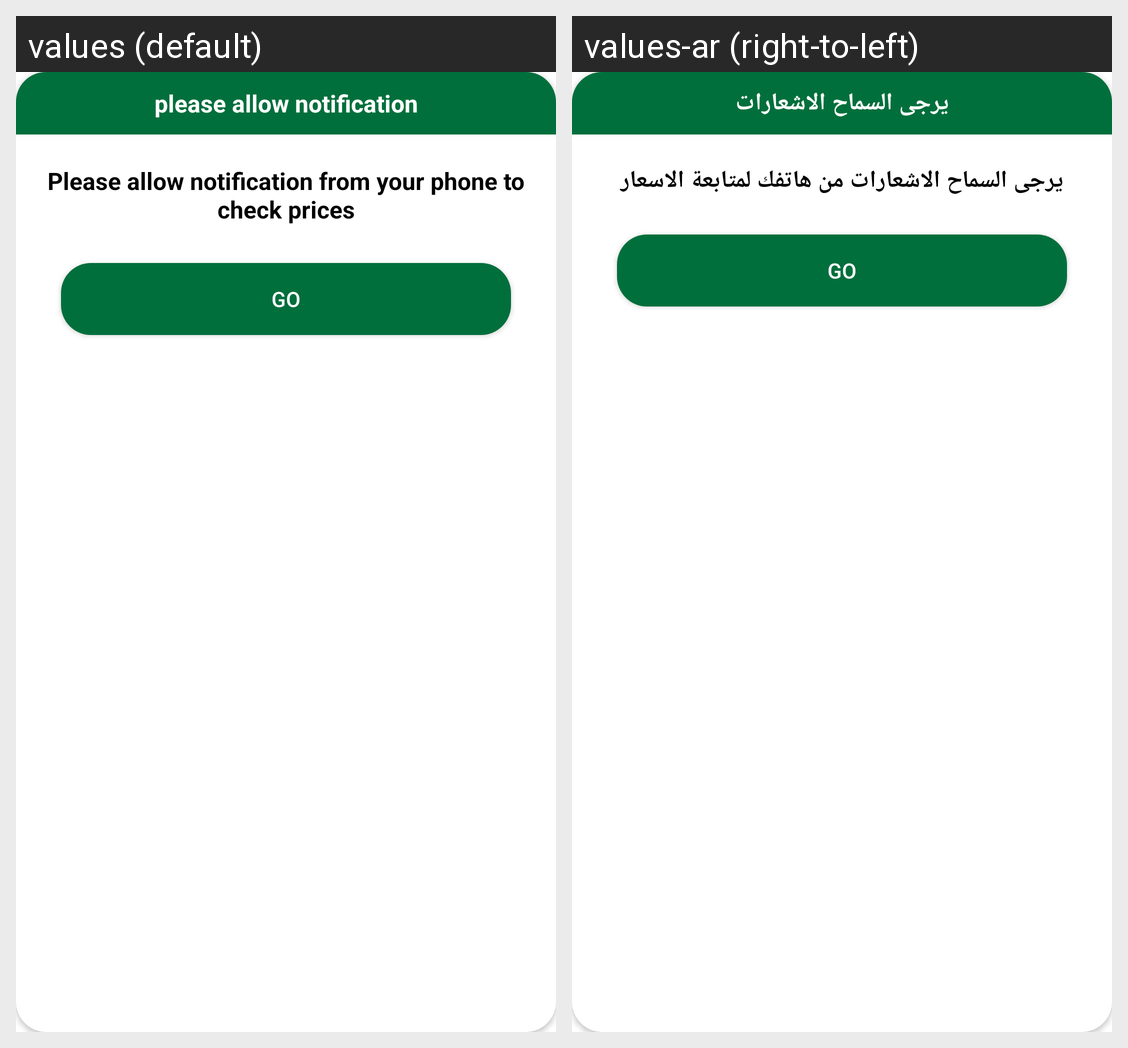

The Android screen above is rendered under two locales of the same app. Produce the string resources it draws, with the default and per-locale values.
Android screen res/layout/dialog_notification.xml rendered under 2 locales, left to right: values (default), values-ar (right-to-left). Device: Nexus 5 (rendered at 1080×1920; each locale shown at half size, 540×960, under a caption strip naming it); theme Theme.SoqSoda.
Strings drawn on this screen, with the default value and each locale's value (text and hints the layout hard-codes, and strings that could not be matched under every locale, appear in the picture but are not listed):

please_allow_notification
  values: please allow notification
  values-ar: يرجى السماح الاشعارات

please_allow_notification_from_your_phone
  values: Please allow notification from your phone to check prices
  values-ar: يرجى السماح الاشعارات من هاتفك لمتابعة الاسعار
